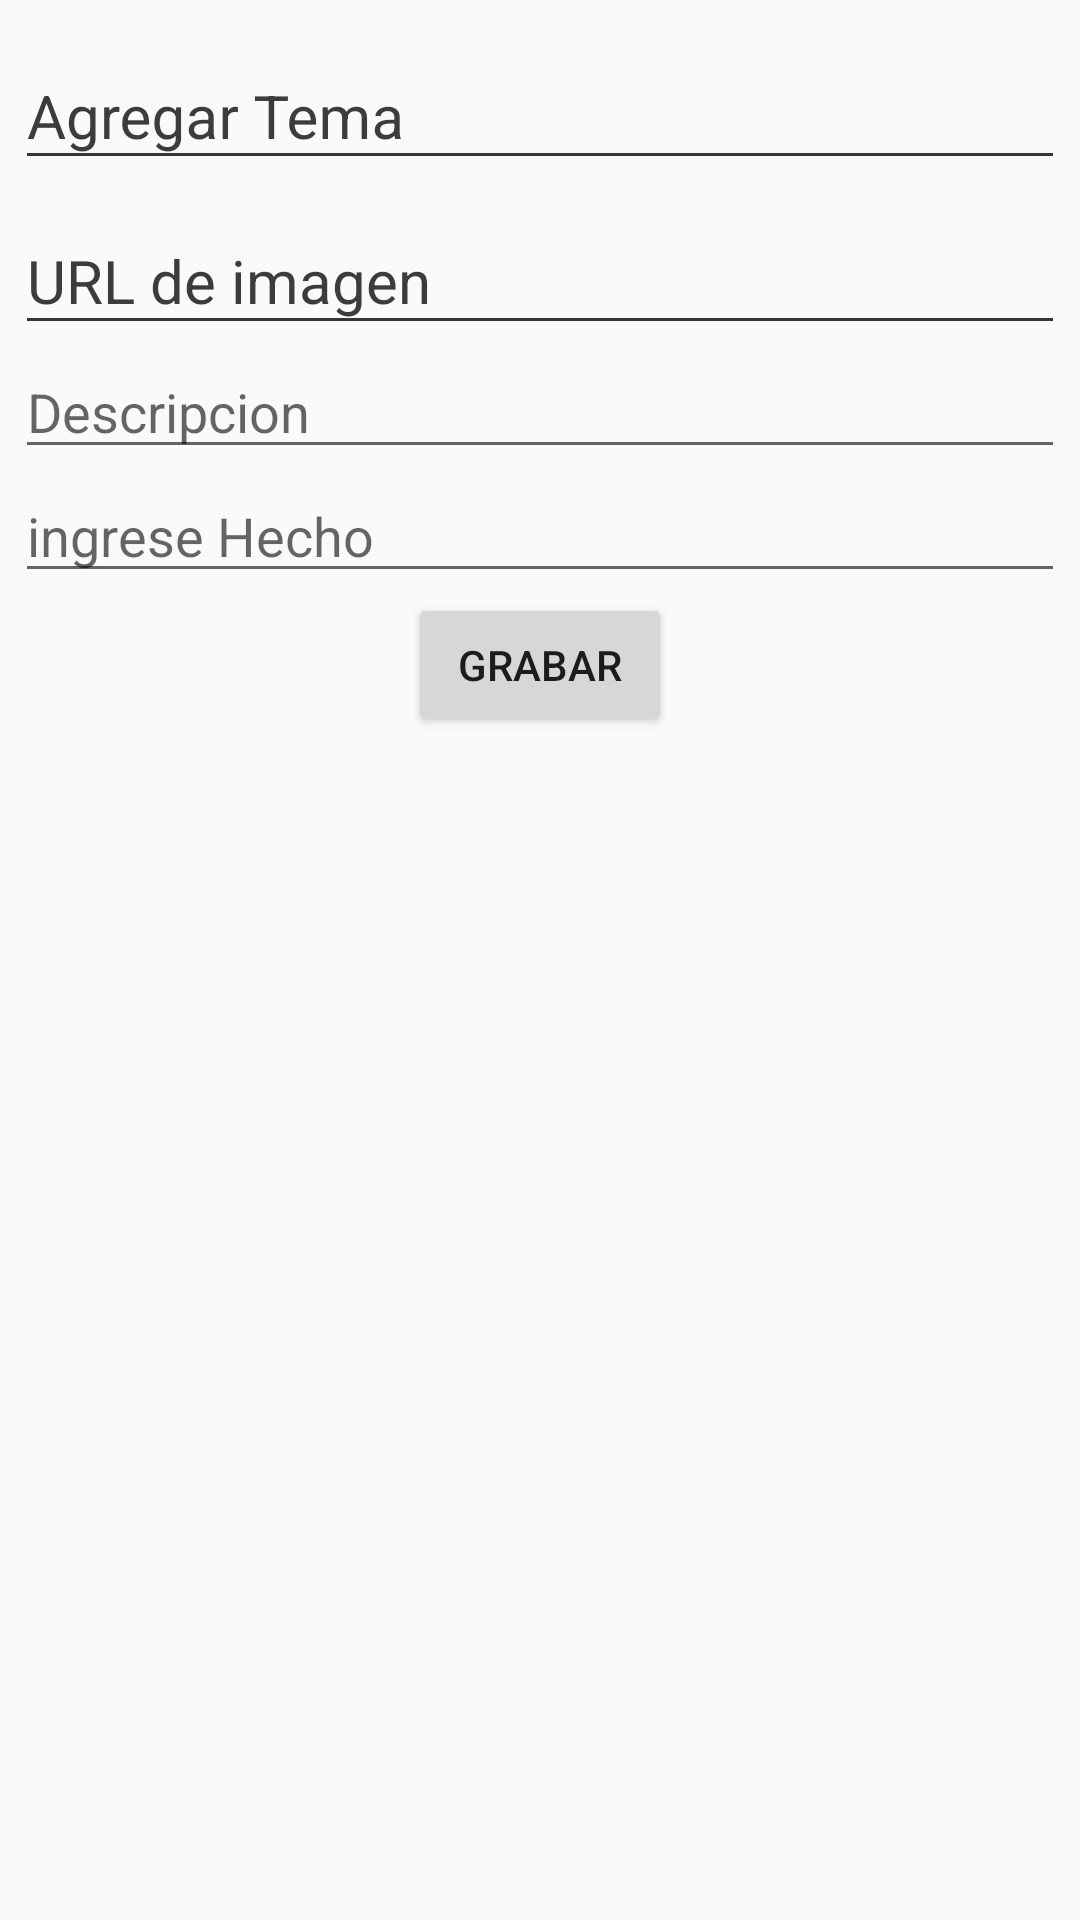

Write the Android layout XML for this screen, with the resource values it uses.
<!-- AndroidManifest.xml: application theme AppTheme -->
<!-- res/layout/movie_fragment.xml -->
<?xml version="1.0" encoding="utf-8"?>
<LinearLayout
    xmlns:android="http://schemas.android.com/apk/res/android"
    android:orientation="vertical"
    android:layout_width="match_parent"
    android:layout_height="match_parent"
    xmlns:card_view="http://schemas.android.com/apk/res-auto"
    xmlns:tools="http://schemas.android.com/apk/res-auto"
    android:background="?android:attr/colorBackground"

    android:padding="5dp"
    android:weightSum="1">

    <android.support.design.widget.TextInputLayout
        android:layout_width="match_parent"
        android:layout_height="wrap_content"
        android:theme="@style/TextLabel">

        <android.support.design.widget.TextInputEditText
            android:id="@+id/tiet_movie_name"
            android:layout_width="match_parent"
            android:layout_height="wrap_content"
            android:hint="Agregar Tema" />
    </android.support.design.widget.TextInputLayout>
    <LinearLayout
        android:layout_width="wrap_content"
        android:layout_height="wrap_content"
        android:orientation="horizontal"></LinearLayout>
    <android.support.design.widget.TextInputLayout
        android:layout_width="match_parent"
        android:layout_height="wrap_content"
        android:theme="@style/TextLabel">

        <android.support.design.widget.TextInputEditText
            android:id="@+id/tiet_movie_logo"
            android:layout_width="match_parent"
            android:layout_height="wrap_content"
            android:hint="URL de imagen" />
    </android.support.design.widget.TextInputLayout>


    <android.support.design.widget.TextInputEditText
        android:id="@+id/txt_des"
        android:layout_width="match_parent"
        android:layout_height="wrap_content"
        android:hint="Descripcion" />

    <android.support.design.widget.TextInputEditText
        android:id="@+id/txt_hecho"
        android:layout_width="match_parent"
        android:layout_height="wrap_content"
        android:hint="ingrese Hecho" />

    <Button
        android:id="@+id/b_submit"
        android:layout_width="wrap_content"
        android:layout_height="wrap_content"
        android:layout_gravity="center"
        android:text="GRABAR" />

</LinearLayout>
<!-- resources referenced by this layout -->
<resources>
  <style name="TextLabel" parent="TextAppearance.AppCompat">
          
          <item name="android:textColorHint">#3c3c3d</item>
          <item name="android:textSize">20sp</item>
          
          <item name="colorAccent">@color/colorAccent</item>
          <item name="colorControlNormal">#353436</item>
          <item name="colorControlActivated">@color/colorAccent</item>
      </style>
  <style name="AppTheme" parent="Theme.AppCompat.Light.DarkActionBar">
          
          <item name="colorPrimary">@color/colorPrimary</item>
          <item name="colorPrimaryDark">@color/colorPrimaryDark</item>
          <item name="colorAccent">@color/colorAccent</item>
      </style>
  <color name="colorAccent">#FF4081</color>
  <color name="colorPrimary">#3F51B5</color>
  <color name="colorPrimaryDark">#303F9F</color>
</resources>
